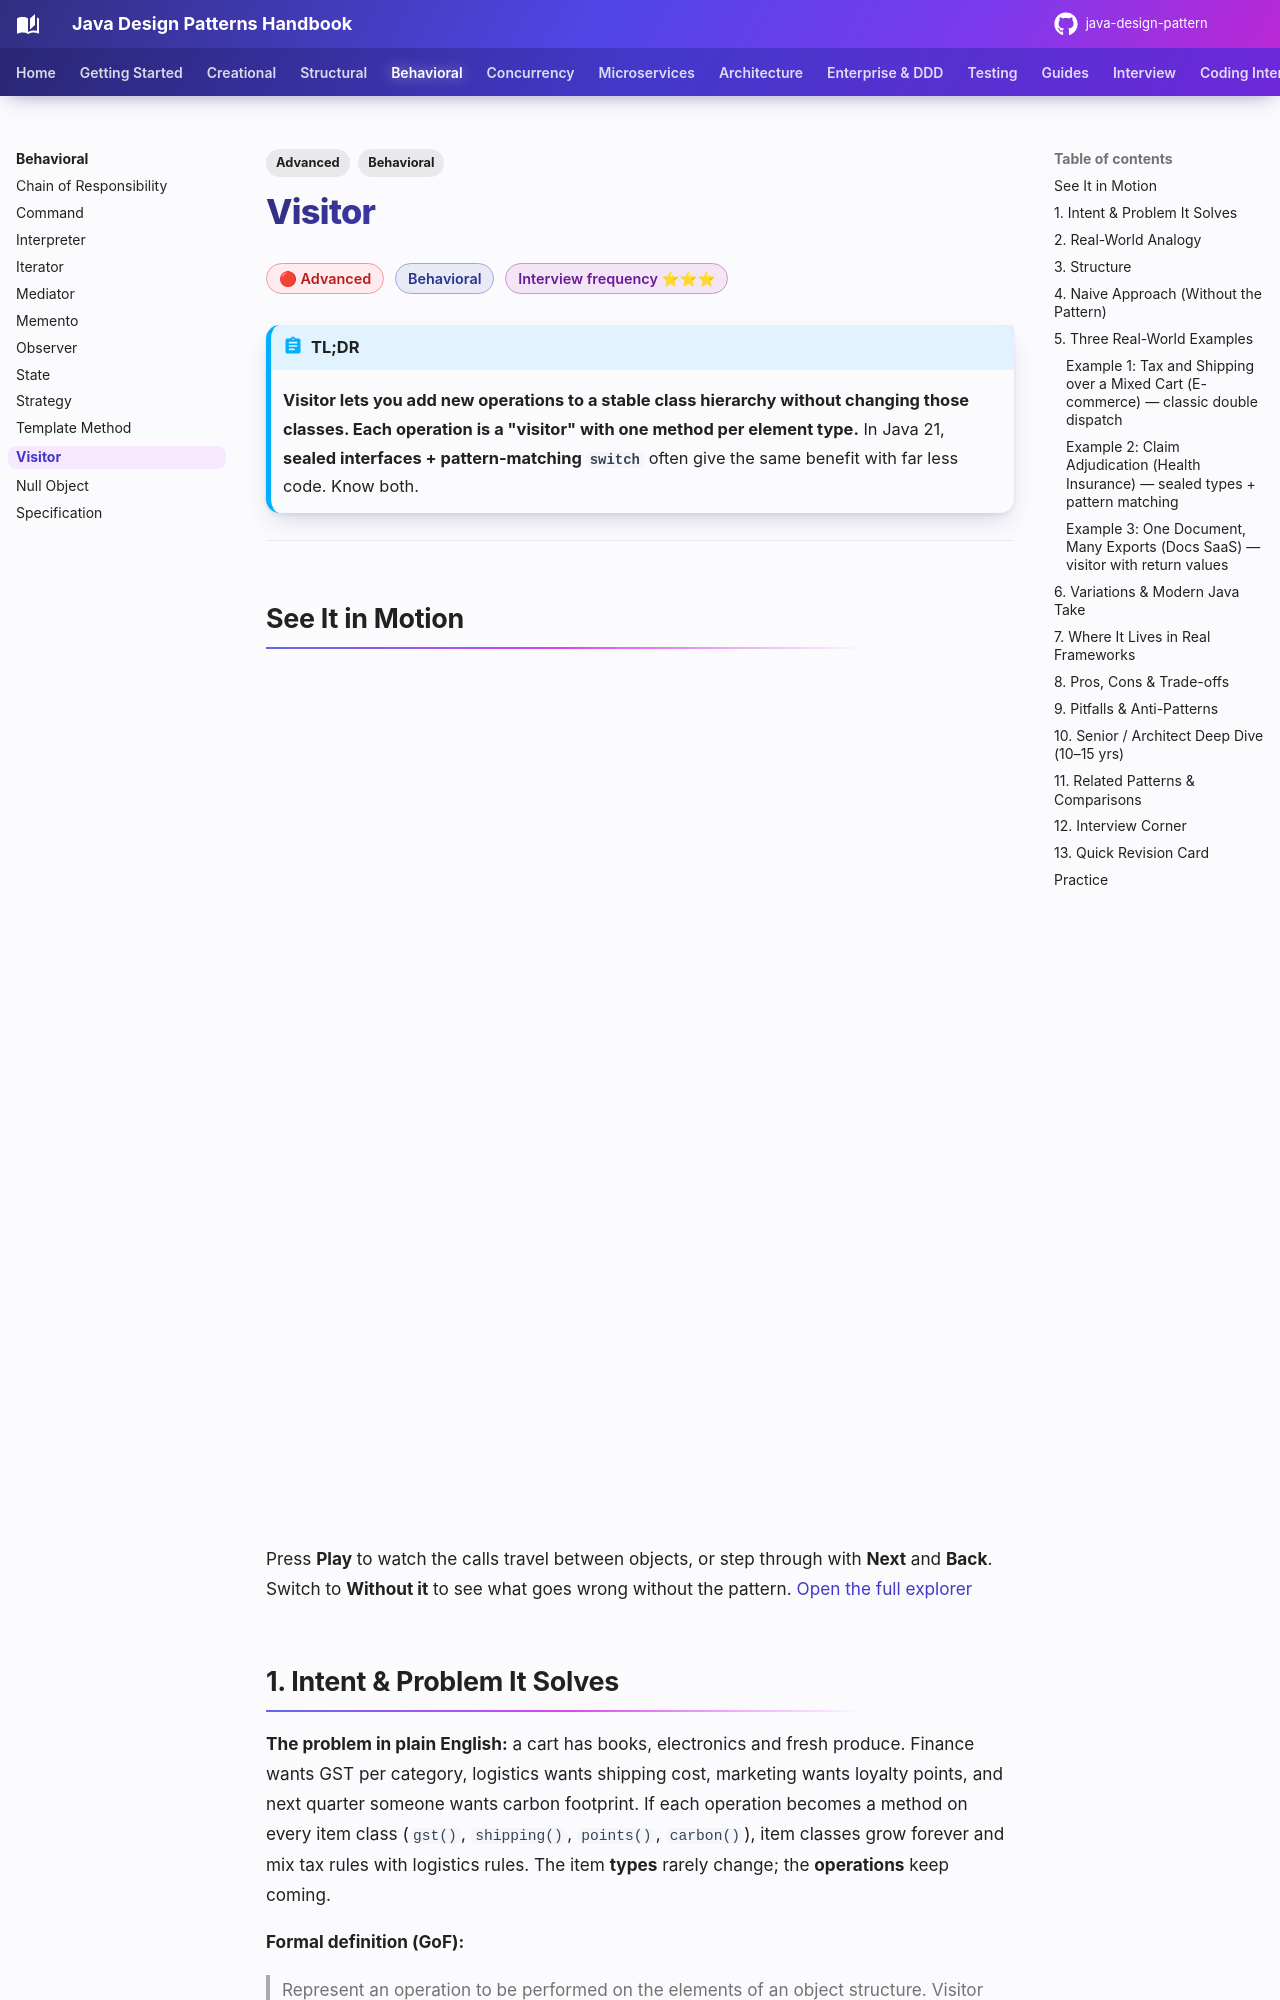

repository: khiruashish/java-design-pattern · page: behavioral/visitor/index.html · generator: mkdocs

---
tags:
  - Behavioral
  - Advanced
---

# Visitor

<span class="badge badge--advanced">🔴 Advanced</span>
<span class="badge badge--category">Behavioral</span>
<span class="badge badge--interview">Interview frequency ⭐⭐⭐</span>

!!! abstract "TL;DR"
    **Visitor lets you add new operations to a stable class hierarchy without changing those classes. Each operation is a "visitor" with one method per element type.**
    In Java 21, **sealed interfaces + pattern-matching `switch`** often give the same benefit with far less code. Know both.

---

## See It in Motion

<iframe class="motion-embed" src="../../motion/index.html?p=visitor&amp;embed=1" title="Animated walkthrough of the Visitor pattern" loading="lazy"></iframe>

Press **Play** to watch the calls travel between objects, or step through with **Next** and **Back**. Switch to **Without it** to see what goes wrong without the pattern. [Open the full explorer](../motion/index.html#visitor){ target=_blank }

## 1. Intent & Problem It Solves

**The problem in plain English:** a cart has books, electronics and fresh produce. Finance wants GST per category, logistics wants shipping cost, marketing wants loyalty points, and next quarter someone wants carbon footprint. If each operation becomes a method on every item class (`gst()`, `shipping()`, `points()`, `carbon()`), item classes grow forever and mix tax rules with logistics rules. The item **types** rarely change; the **operations** keep coming.

**Formal definition (GoF):**
> Represent an operation to be performed on the elements of an object structure. Visitor lets you define a new operation without changing the classes of the elements on which it operates.

**Double dispatch:** `item.accept(visitor)` calls `visitor.visit(this)`. The right `visit` method is chosen by **both** the element's runtime type (first dispatch, via `accept`) and the visitor's type (second dispatch). That's how Java, with only single dispatch, picks "GST rule for Electronics".

## 2. Real-World Analogy

!!! example "Inspectors visiting a building"
    A building has flats, shops and a parking lot (stable element types). Different inspectors visit: fire safety, electrical, tax assessment. Each inspector knows what to check for each kind of unit. Adding a new kind of inspection doesn't require rebuilding the units; you just send a new inspector.
